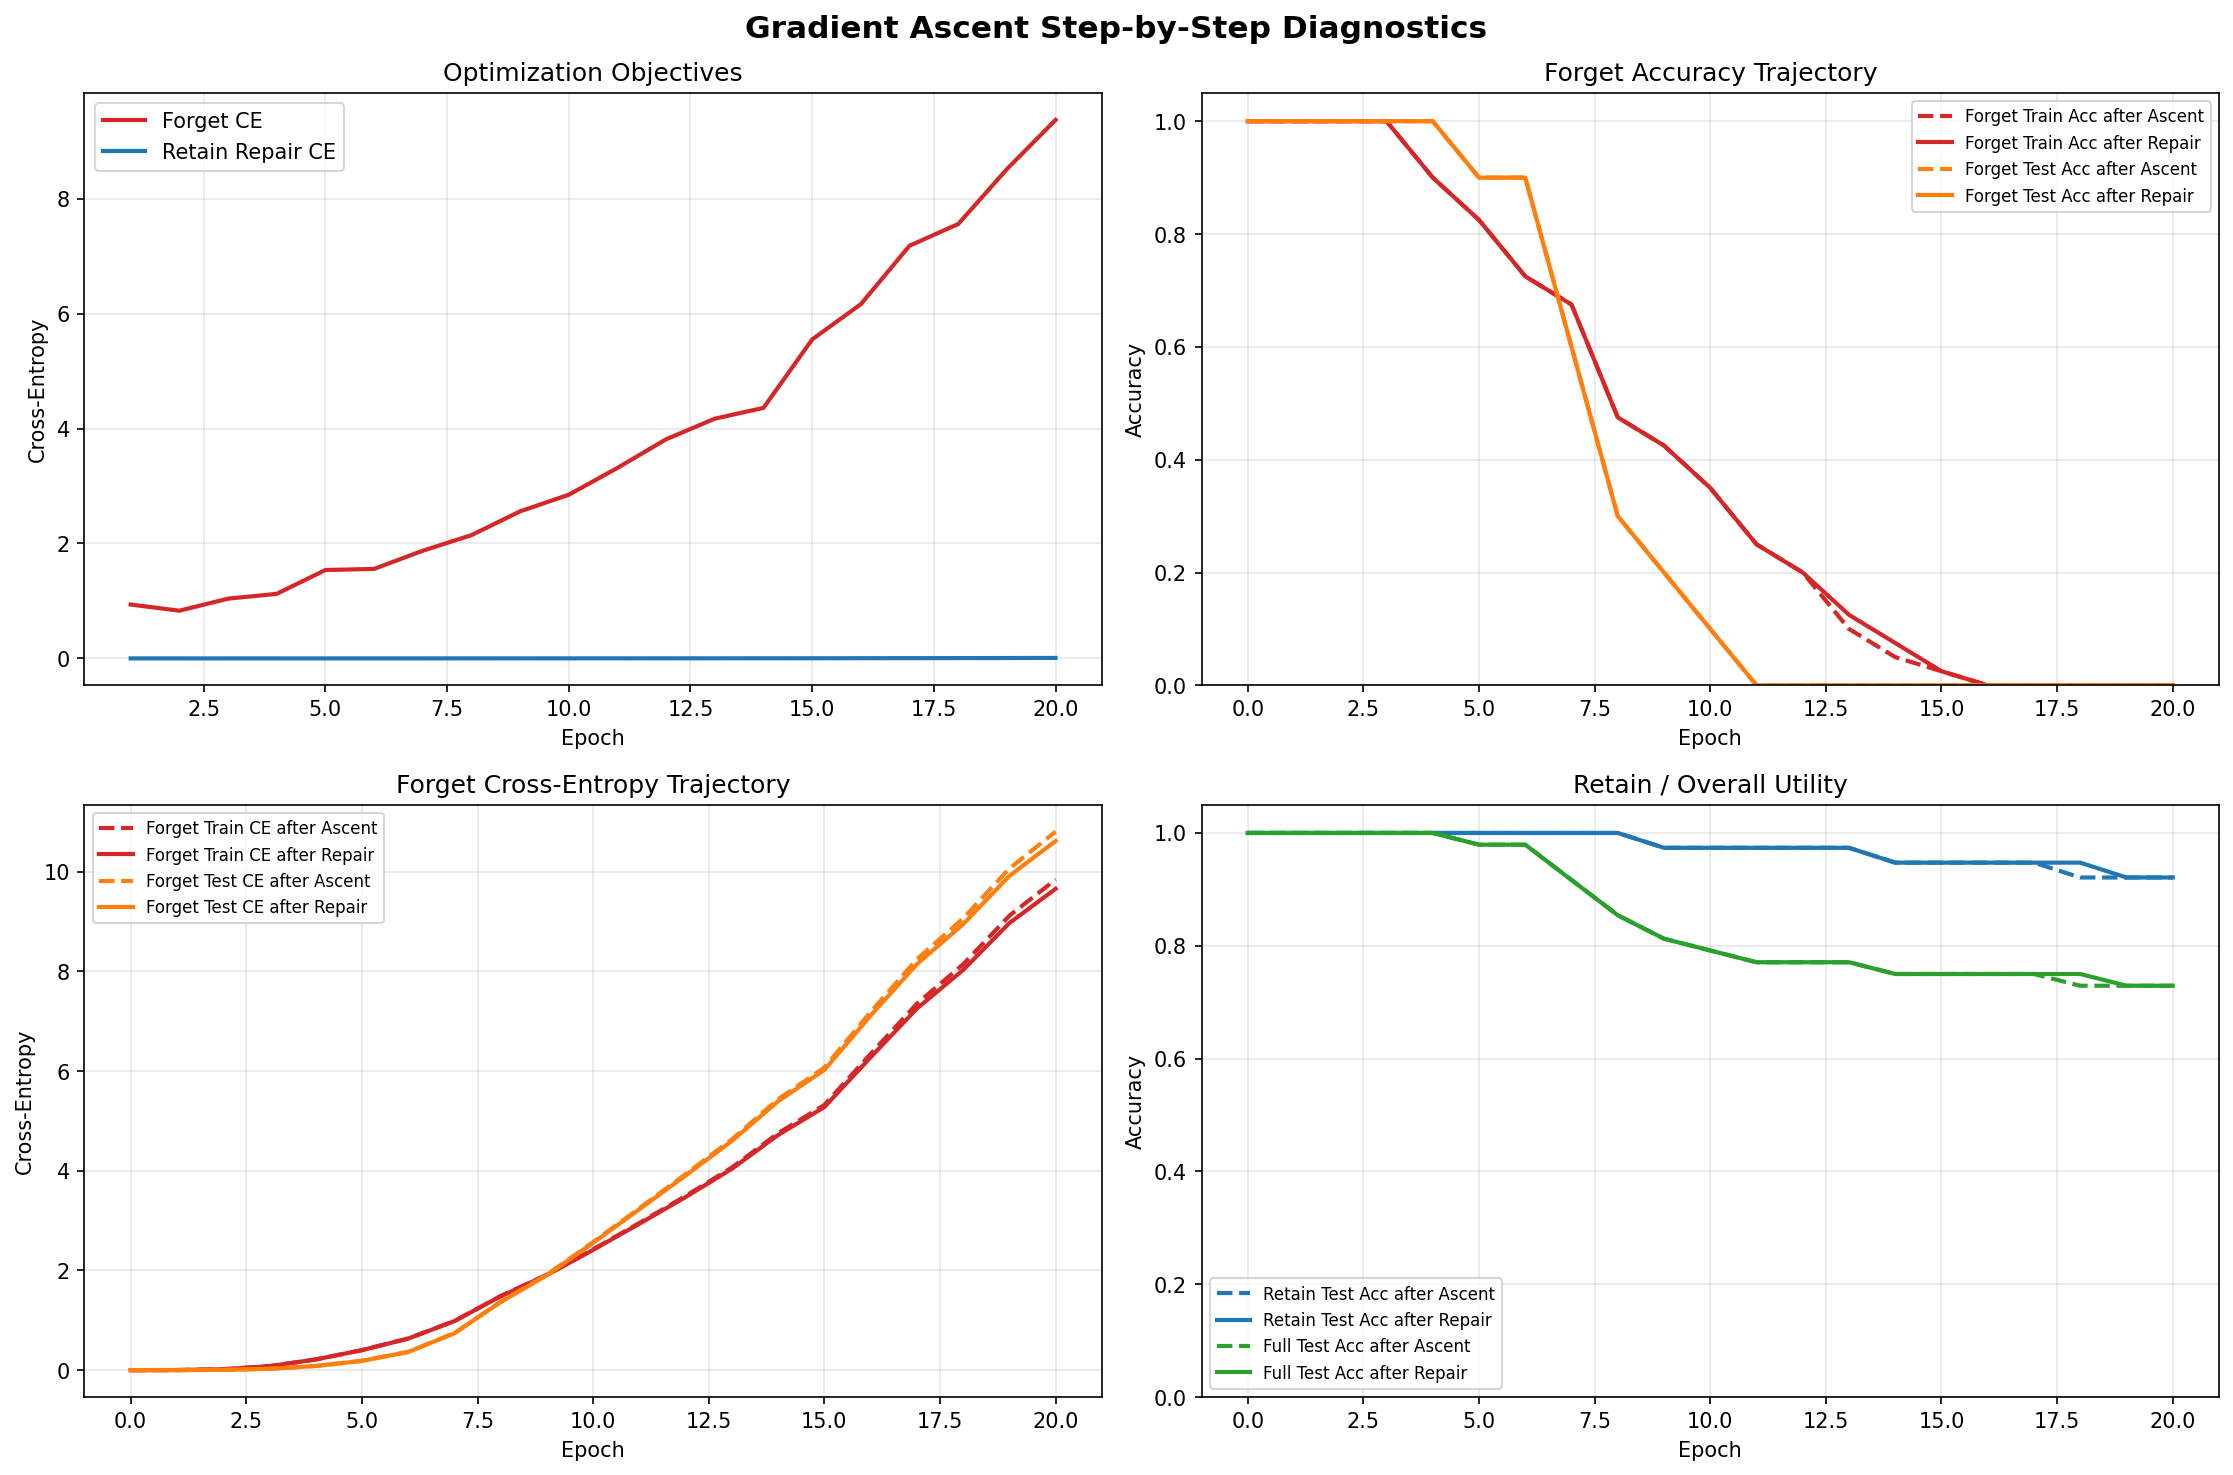

The data file committed next to this chart (first rows):
epoch, forget_objective, retain_loss, after_forget_phase_forget_train_acc, after_forget_phase_forget_test_acc, after_forget_phase_retain_test_acc, after_forget_phase_full_test_acc, after_forget_phase_forget_train_ce, after_forget_phase_forget_test_ce, after_retain_phase_forget_train_acc, after_retain_phase_forget_test_acc, after_retain_phase_retain_test_acc, after_retain_phase_full_test_acc, after_retain_phase_forget_train_ce, after_retain_phase_forget_test_ce
0, , , 1.0, 1.0, 1.0, 1.0, 0.0005256, 0.0003376, 1.0, 1.0, 1.0, 1.0, 0.0005256, 0.0003376
1, 0.9376, 0.0001044, 1.0, 1.0, 1.0, 1.0, 0.003142, 0.001307, 1.0, 1.0, 1.0, 1.0, 0.00314, 0.001306
2, 0.8301, 0.0001335, 1.0, 1.0, 1.0, 1.0, 0.01847, 0.006102, 1.0, 1.0, 1.0, 1.0, 0.01845, 0.006091
3, 1.04, 0.00018, 1.0, 1.0, 1.0, 1.0, 0.0801, 0.02655, 1.0, 1.0, 1.0, 1.0, 0.07995, 0.02648
4, 1.124, 0.0002415, 0.9, 1.0, 1.0, 1.0, 0.2148, 0.08416, 0.9, 1.0, 1.0, 1.0, 0.2144, 0.08389
5, 1.538, 0.0003038, 0.825, 0.9, 1.0, 0.9792, 0.4019, 0.1874, 0.825, 0.9, 1.0, 0.9792, 0.4011, 0.1867
6, 1.558, 0.0003762, 0.725, 0.9, 1.0, 0.9792, 0.6348, 0.3661, 0.725, 0.9, 1.0, 0.9792, 0.6333, 0.3646
7, 1.874, 0.0004923, 0.675, 0.6, 1.0, 0.9167, 0.9863, 0.7431, 0.675, 0.6, 1.0, 0.9167, 0.983, 0.7391
8, 2.145, 0.000662, 0.475, 0.3, 1.0, 0.8542, 1.487, 1.372, 0.475, 0.3, 1.0, 0.8542, 1.482, 1.366
9, 2.56, 0.0008124, 0.425, 0.2, 0.9737, 0.8125, 1.916, 1.915, 0.425, 0.2, 0.9737, 0.8125, 1.908, 1.905
10, 2.848, 0.001037, 0.35, 0.1, 0.9737, 0.7917, 2.424, 2.569, 0.35, 0.1, 0.9737, 0.7917, 2.412, 2.554
11, 3.316, 0.001234, 0.25, 0.0, 0.9737, 0.7708, 2.953, 3.246, 0.25, 0.0, 0.9737, 0.7708, 2.938, 3.227
12, 3.814, 0.00149, 0.2, 0.0, 0.9737, 0.7708, 3.494, 3.931, 0.2, 0.0, 0.9737, 0.7708, 3.472, 3.904
13, 4.173, 0.00179, 0.1, 0.0, 0.9737, 0.7708, 4.065, 4.628, 0.125, 0.0, 0.9737, 0.7708, 4.038, 4.597
14, 4.36, 0.002262, 0.05, 0.0, 0.9474, 0.75, 4.753, 5.434, 0.075, 0.0, 0.9474, 0.75, 4.717, 5.394
15, 5.551, 0.002606, 0.025, 0.0, 0.9474, 0.75, 5.319, 6.067, 0.025, 0.0, 0.9474, 0.75, 5.277, 6.021
16, 6.166, 0.003411, 0.0, 0.0, 0.9474, 0.75, 6.343, 7.183, 0.0, 0.0, 0.9474, 0.75, 6.275, 7.112
17, 7.183, 0.004524, 0.0, 0.0, 0.9474, 0.75, 7.349, 8.241, 0.0, 0.0, 0.9474, 0.75, 7.252, 8.141
18, 7.56, 0.005392, 0.0, 0.0, 0.9211, 0.7292, 8.139, 9.058, 0.0, 0.0, 0.9474, 0.75, 8.026, 8.944
19, 8.516, 0.006732, 0.0, 0.0, 0.9211, 0.7292, 9.113, 10.06, 0.0, 0.0, 0.9211, 0.7292, 8.966, 9.912
20, 9.372, 0.008144, 0.0, 0.0, 0.9211, 0.7292, 9.839, 10.8, 0.0, 0.0, 0.9211, 0.7292, 9.654, 10.61
